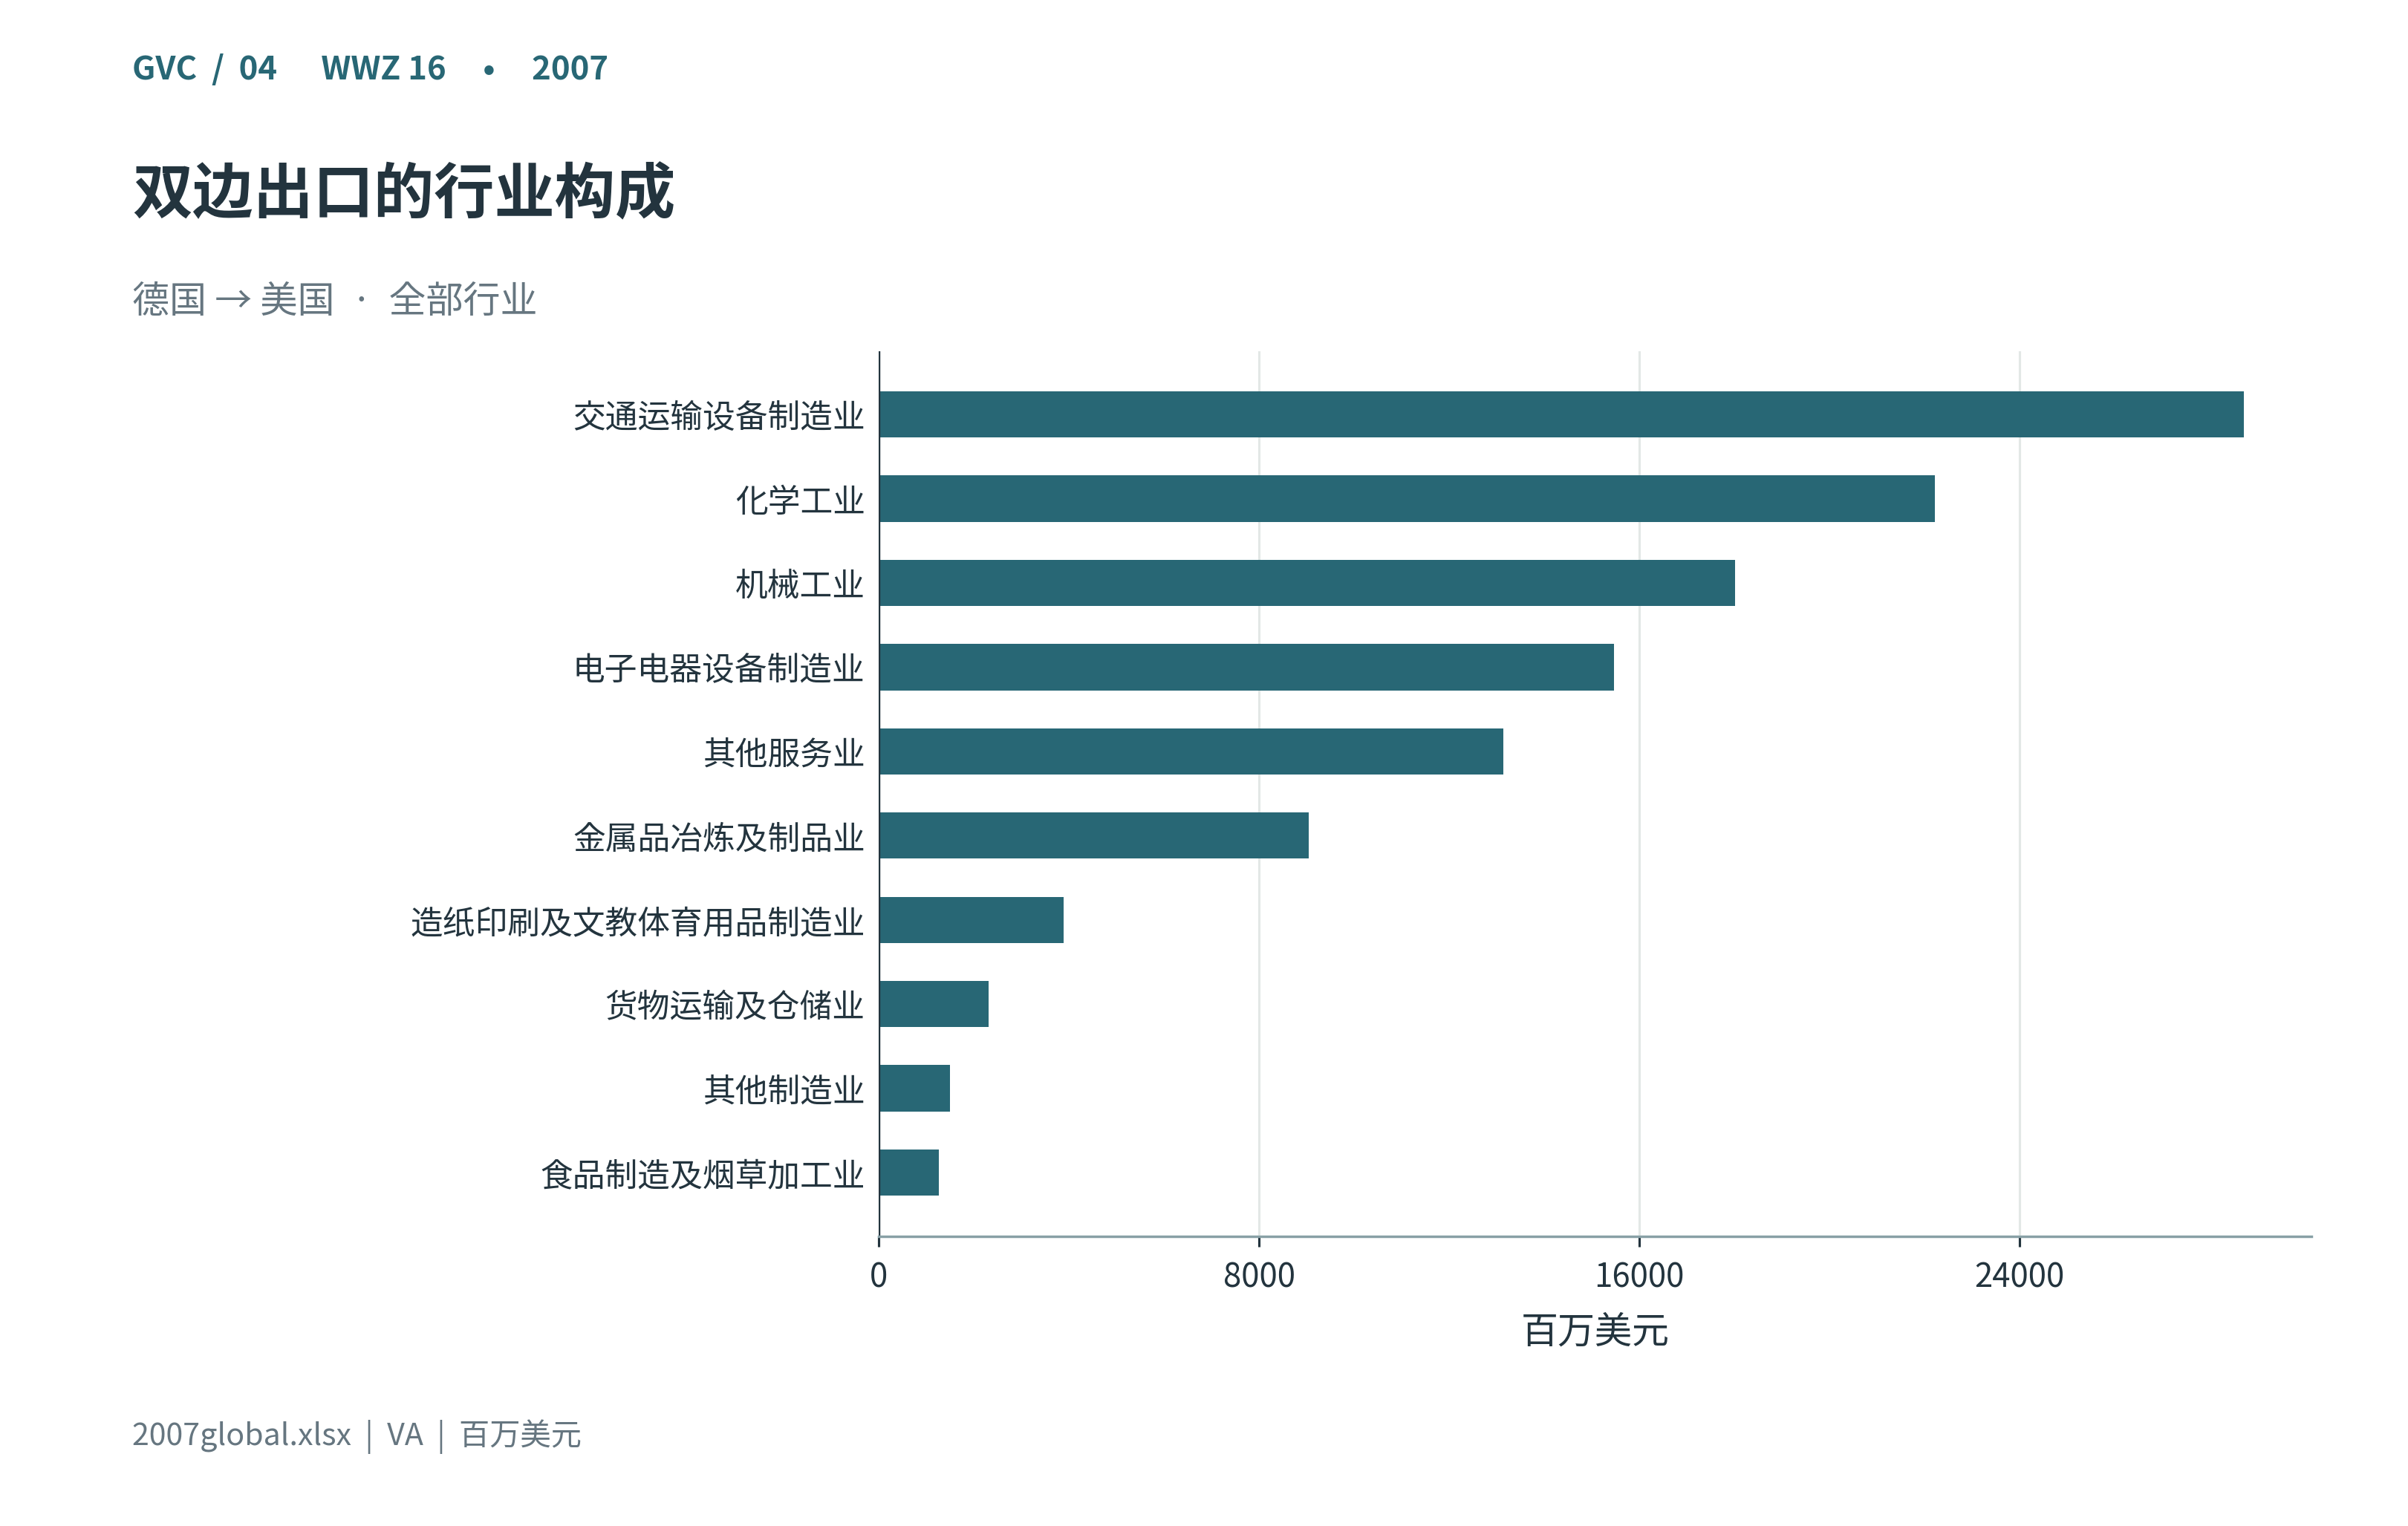

Values plotted in this chart, from the file beside it:
label, amount
交通运输设备制造业, 28718
化学工业, 22224
机械工业, 18012
电子电器设备制造业, 15464
其他服务业, 13140
金属品冶炼及制品业, 9042
造纸印刷及文教体育用品制造业, 3886
货物运输及仓储业, 2304
其他制造业, 1499
食品制造及烟草加工业, 1266
